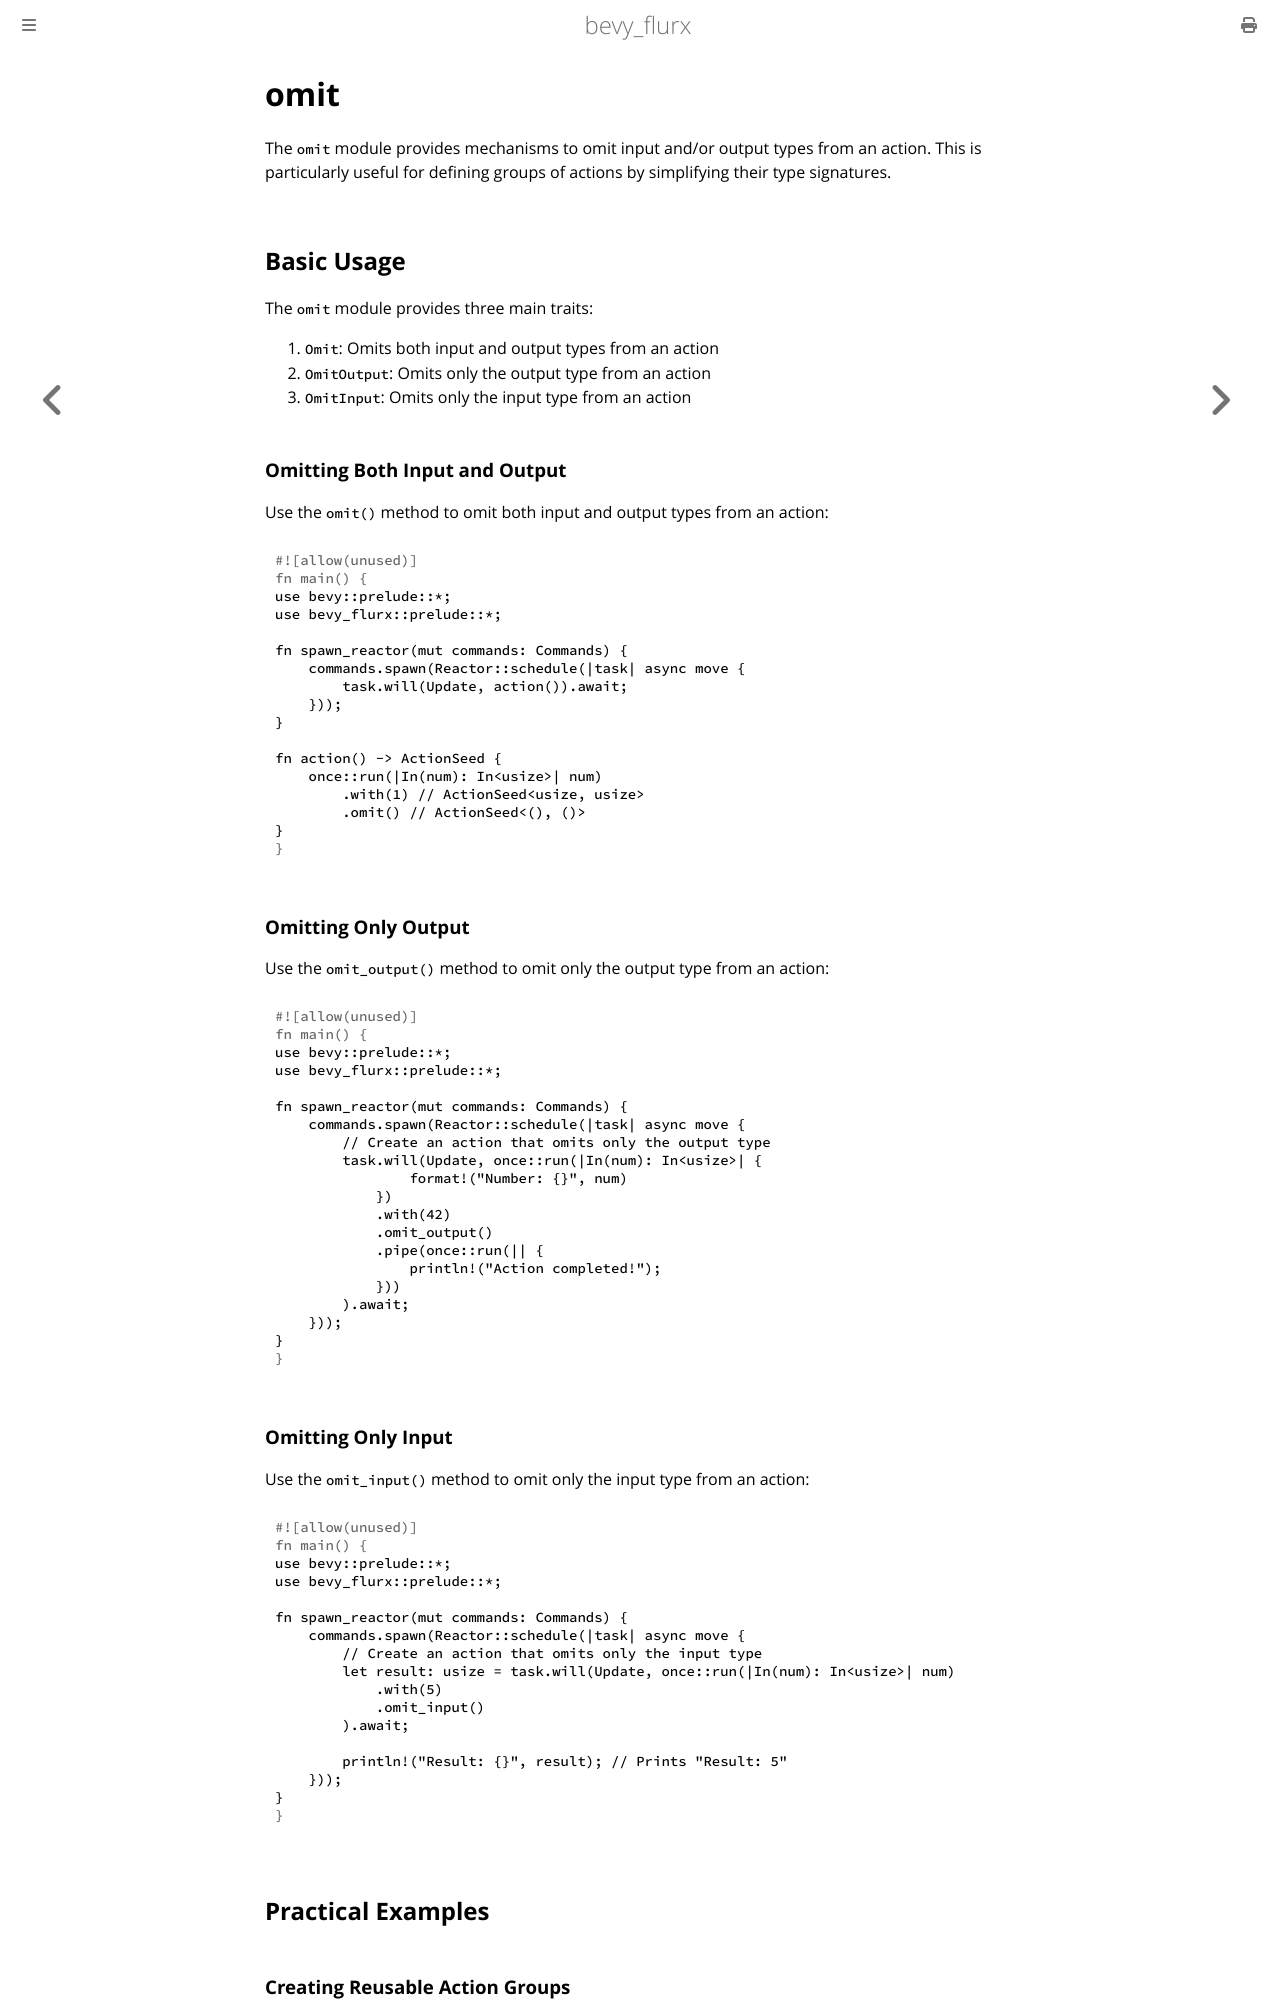

repository: not-elm/bevy_flurx · page: actions/omit.html · generator: mdbook

# omit

The `omit` module provides mechanisms to omit input and/or output types from an action. This is particularly useful for defining groups of actions by simplifying their type signatures.

## Basic Usage

The `omit` module provides three main traits:

1. `Omit`: Omits both input and output types from an action
2. `OmitOutput`: Omits only the output type from an action
3. `OmitInput`: Omits only the input type from an action

### Omitting Both Input and Output

Use the `omit()` method to omit both input and output types from an action:

```rust
use bevy::prelude::*;
use bevy_flurx::prelude::*;

fn spawn_reactor(mut commands: Commands) {
    commands.spawn(Reactor::schedule(|task| async move {
        task.will(Update, action()).await;
    }));
}

fn action() -> ActionSeed {
    once::run(|In(num): In<usize>| num)
        .with(1) // ActionSeed<usize, usize>
        .omit() // ActionSeed<(), ()>
}
```

### Omitting Only Output

Use the `omit_output()` method to omit only the output type from an action:

```rust
use bevy::prelude::*;
use bevy_flurx::prelude::*;

fn spawn_reactor(mut commands: Commands) {
    commands.spawn(Reactor::schedule(|task| async move {
        // Create an action that omits only the output type
        task.will(Update, once::run(|In(num): In<usize>| {
                format!("Number: {}", num)
            })
            .with(42)
            .omit_output()
            .pipe(once::run(|| {
                println!("Action completed!");
            }))
        ).await;
    }));
}
```

### Omitting Only Input

Use the `omit_input()` method to omit only the input type from an action:

```rust
use bevy::prelude::*;
use bevy_flurx::prelude::*;

fn spawn_reactor(mut commands: Commands) {
    commands.spawn(Reactor::schedule(|task| async move {
        // Create an action that omits only the input type
        let result: usize = task.will(Update, once::run(|In(num): In<usize>| num)
            .with(5)
            .omit_input()
        ).await;
        
        println!("Result: {}", result); // Prints "Result: 5"
    }));
}
```

## Practical Examples
